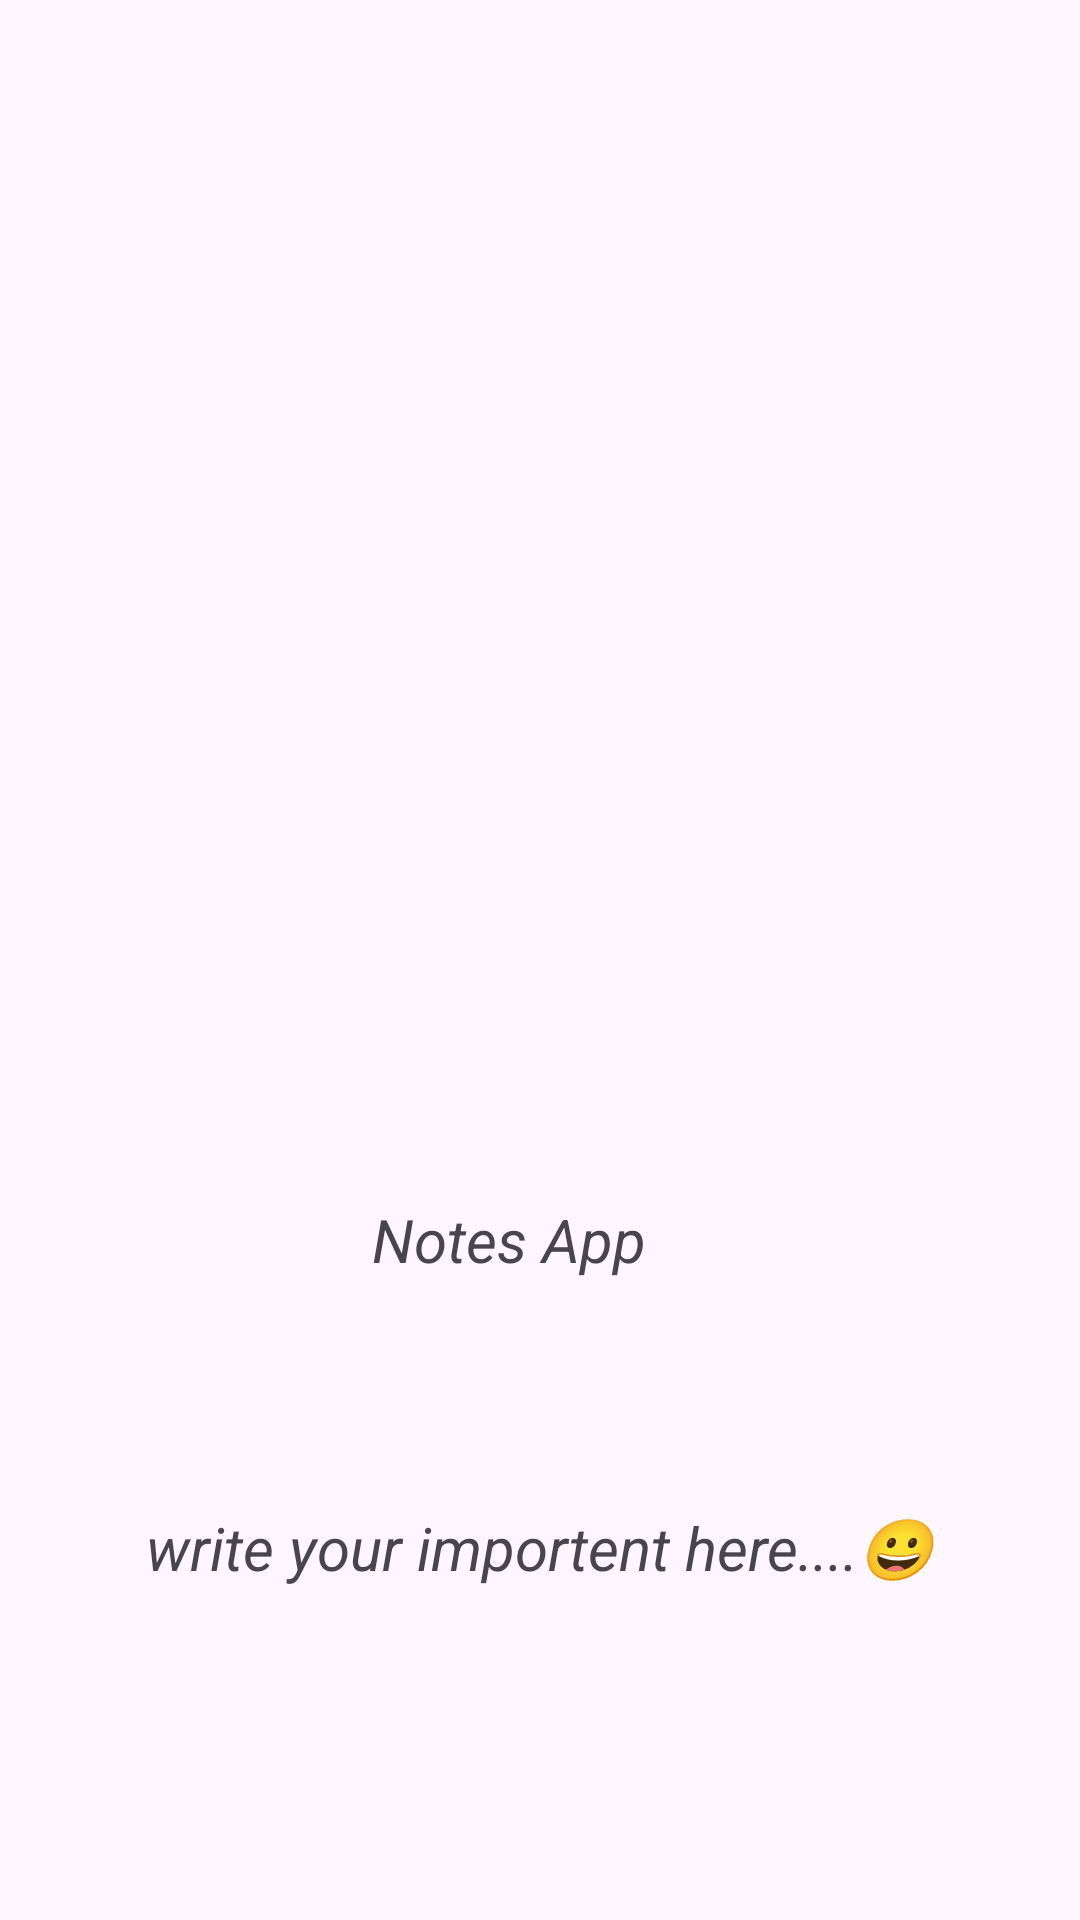

The Android layout XML behind this screen, and the referenced resources:
<!-- AndroidManifest.xml: application theme Theme.Notes -->
<!-- res/layout/activity_splash.xml -->
<?xml version="1.0" encoding="utf-8"?>
<androidx.constraintlayout.widget.ConstraintLayout xmlns:android="http://schemas.android.com/apk/res/android"
    xmlns:app="http://schemas.android.com/apk/res-auto"
    xmlns:tools="http://schemas.android.com/tools"
    android:layout_width="match_parent"
    android:layout_height="match_parent"
    tools:context=".SplashActivity">

    <ImageView
        android:id="@+id/imageView"
        android:layout_width="160dp"
        android:layout_height="111dp"
        app:layout_constraintBottom_toBottomOf="parent"
        app:layout_constraintEnd_toEndOf="parent"
        app:layout_constraintStart_toStartOf="parent"
        app:layout_constraintTop_toTopOf="parent"
        app:srcCompat="@drawable/notes" />

    <TextView
        android:id="@+id/textView1"
        android:layout_width="wrap_content"
        android:layout_height="wrap_content"
        android:layout_marginTop="24dp"
        android:fontFamily="sans-serif"
        android:text="Notes App"

        android:textSize="20sp"
        android:textStyle="italic"
        app:layout_constraintEnd_toEndOf="@+id/imageView"
        app:layout_constraintHorizontal_bias="0.351"
        app:layout_constraintStart_toStartOf="@+id/imageView"
        app:layout_constraintTop_toBottomOf="@+id/imageView" />

    <TextView
        android:id="@+id/textView"
        android:layout_width="wrap_content"
        android:layout_height="wrap_content"
        android:layout_marginBottom="104dp"
        android:fontFamily="sans-serif"
        android:text="@string/slogan"
        android:textSize="20sp"
        android:textStyle="italic"
        app:layout_constraintBottom_toBottomOf="parent"
        app:layout_constraintEnd_toEndOf="parent"
        app:layout_constraintStart_toStartOf="parent"
        app:layout_constraintTop_toBottomOf="@+id/textView1"
        app:layout_constraintVertical_bias="0.92" />
</androidx.constraintlayout.widget.ConstraintLayout>
<!-- resources referenced by this layout -->
<resources>
  <string name="slogan">write your importent  here....😀</string>
  <style name="Theme.Notes" parent="Base.Theme.Notes" />
  <style name="Base.Theme.Notes" parent="Theme.Material3.DayNight.NoActionBar">
          
          <item name="colorPrimary">@color/yellow</item>
          <item name="colorPrimaryVariant">@color/yellow</item>
          <item name="android:statusBarColor">@color/yellow</item>
          
      </style>
  <color name="yellow">#FFCA42</color>
</resources>
